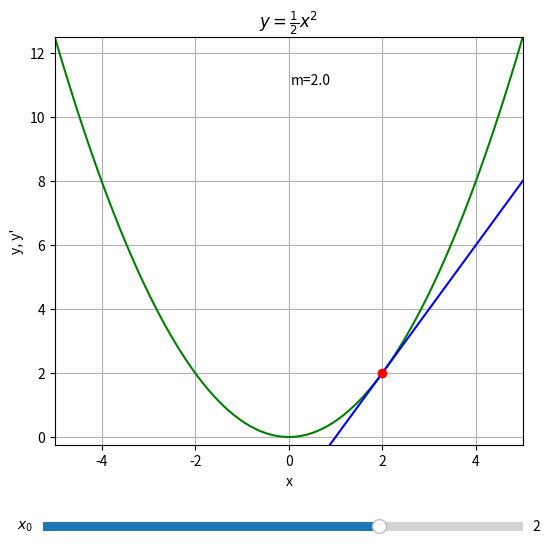

Reproduce this figure in Python.
#02_sld_tangente.py
import numpy as np
import matplotlib.pyplot as plt
from matplotlib.widgets import Slider
#Funktionsdefinition
def f(x):
    return x**2/2
#1. Ableitung
def ableitung(f,x,h=1e-3):
    return (f(x+h)-f(x))/h
#Tangente
def tangente(x,x0):
    m=ableitung(f,x0)
    return m*(x-x0)+f(x0)
#Slider-Einstellung erfassen
def update(val):
    x0 = sldA.val
    m=ableitung(f,x0)
    y1.set_data(x,f(x))
    y2.set_data(x,tangente(x,x0))
    y3.set_data([x0],[f(x0)])
    txtM.set_text('m = %2.1f' %m)
#Grafikbereich
fig, ax = plt.subplots(figsize=(6,6),label='Steigung der Tangente')
ax.set_title(r'$y=\frac{1}{2} x^{2}$')
ax.set(xlabel='x',ylabel="y, y'")
ax.axis([-5,5,-0.25,12.5])
txtM=ax.text(0.05,11,'m=2.0')
x = np.linspace(-5.5, 5.5, 100)
y1,y2 = ax.plot(x, f(x),'g-', x, tangente(x,2),'b',lw=1.5)
y3, = ax.plot(2,f(2), 'or')
fig.subplots_adjust(left=0.12,bottom=0.2)
#x-, y-Position, Laenge, Hoehe
xyA = fig.add_axes([0.1, 0.05, 0.8, 0.03])
sldA=Slider(xyA,'$x_0$',-5,5.0,valinit=2,valstep=0.1)
sldA.on_changed(update)
ax.grid(True)
plt.show()

'''
fig.savefig("/Users/veit/documents/Python_Mathe/Export_Mathe_Python_neu/Abbildungen/09_003.pdf")
fig.savefig("/Users/veit/documents/Python_Mathe/Export_Mathe_Python_neu/Abbildungen/09_003.svg")
'''
